Image classification data set "data" (uwenayoallain/alu-mlp-summative on GitHub). Class labels (5): cercospora leaf spot, healthy, leaf miner, phoma leaf disease, coffee leaf rust.

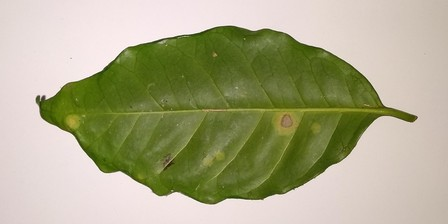
Label: coffee leaf rust

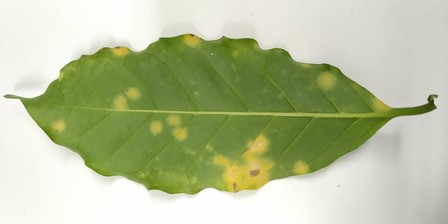
Label: coffee leaf rust

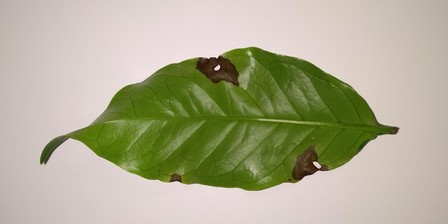
Label: phoma leaf disease

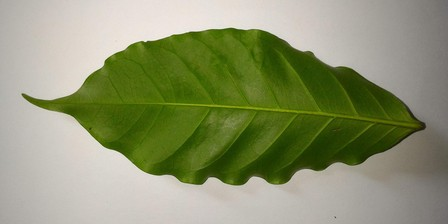
Label: healthy

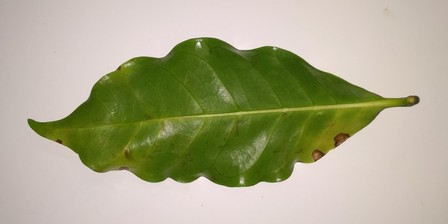
Label: cercospora leaf spot

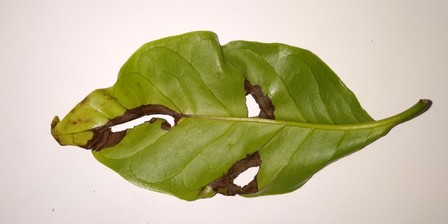
Label: phoma leaf disease
